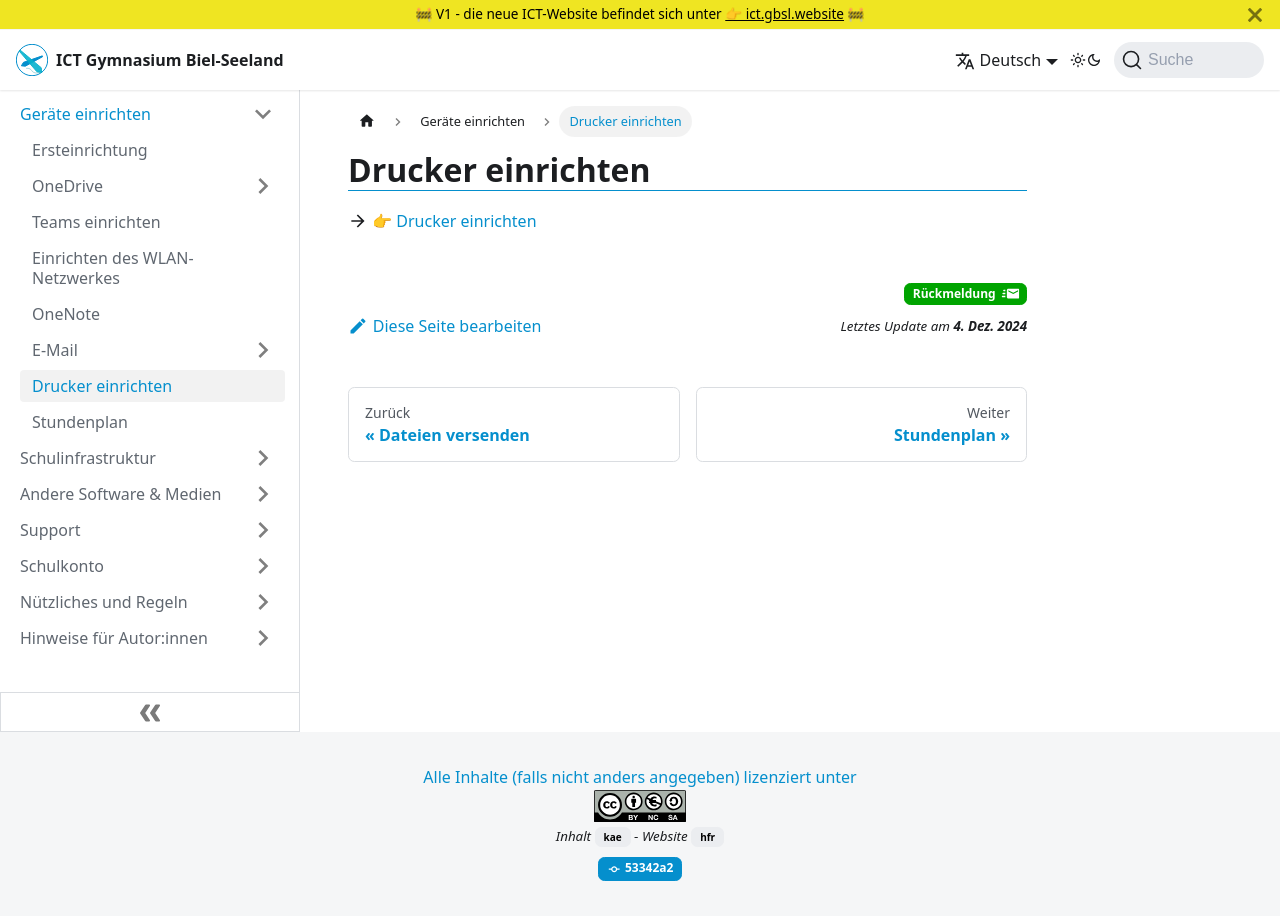

repository: GBSL-Informatik/ict-website · page: byod/drucker/index.html · generator: docusaurus

---
sidebar_position: 60
sidebar_custom_props:
  icon: mdi-printer
  source: 
  path: /docs/byod/drucker/README.md
---


# Drucker einrichten

:mdi[arrowRight] [Drucker einrichten](../../infra/uniflow-drucker)
